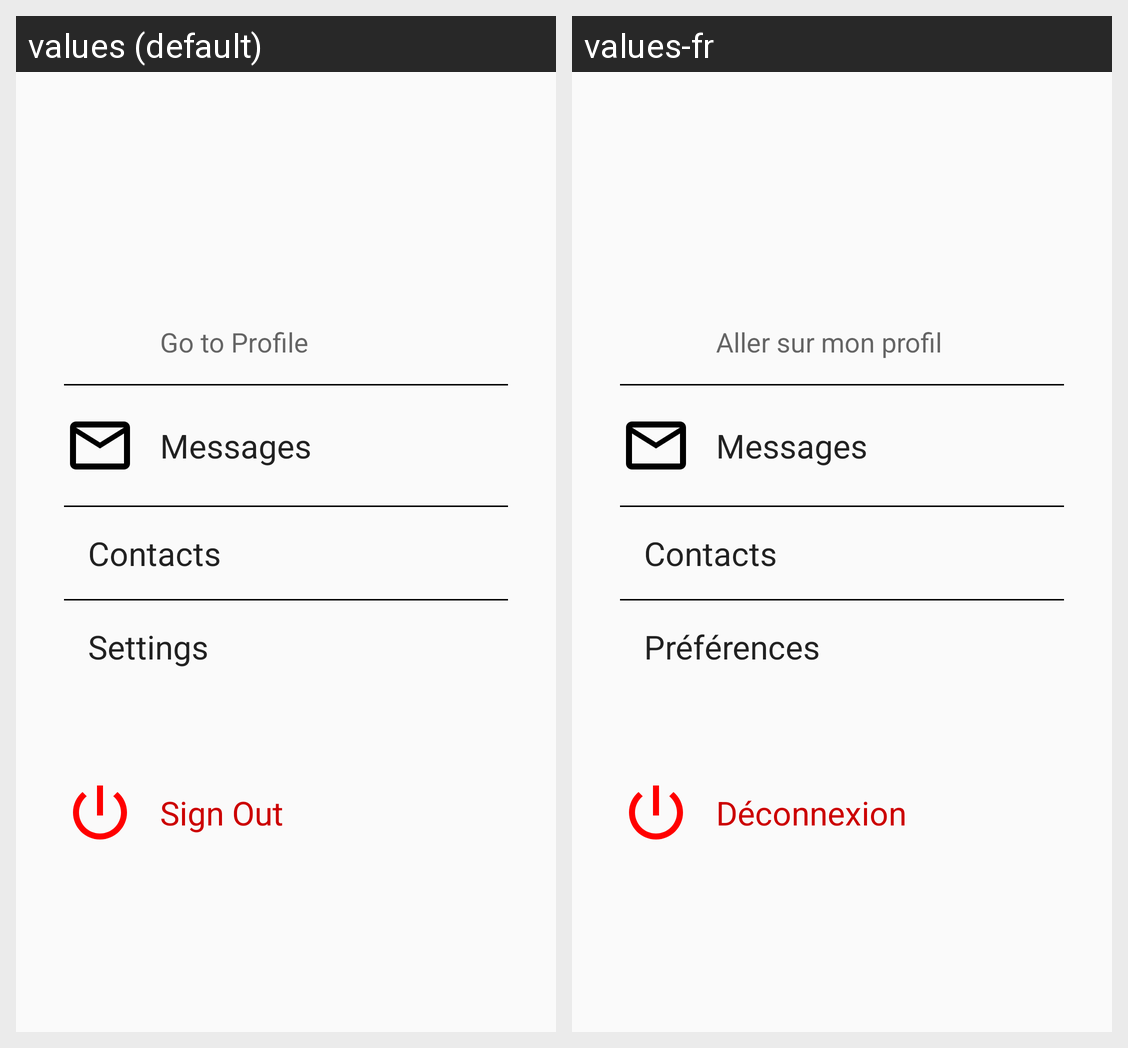

For this localized Android screen grid, give each drawn string resource with its value in every locale shown.
Android screen res/layout/fragment_profile.xml rendered under 2 locales, left to right: values (default), values-fr. Device: Nexus 5 (rendered at 1080×1920; each locale shown at half size, 540×960, under a caption strip naming it); theme WeHudTheme.
Strings drawn on this screen, with the default value and each locale's value (text and hints the layout hard-codes, and strings that could not be matched under every locale, appear in the picture but are not listed):

profile_user
  values: Go to Profile
  values-fr: Aller sur mon profil

profile_messages
  values: Messages
  values-fr: Messages

profile_contacts
  values: Contacts
  values-fr: Contacts

profile_settings
  values: Settings
  values-fr: Préférences

profile_logout
  values: Sign Out
  values-fr: Déconnexion
